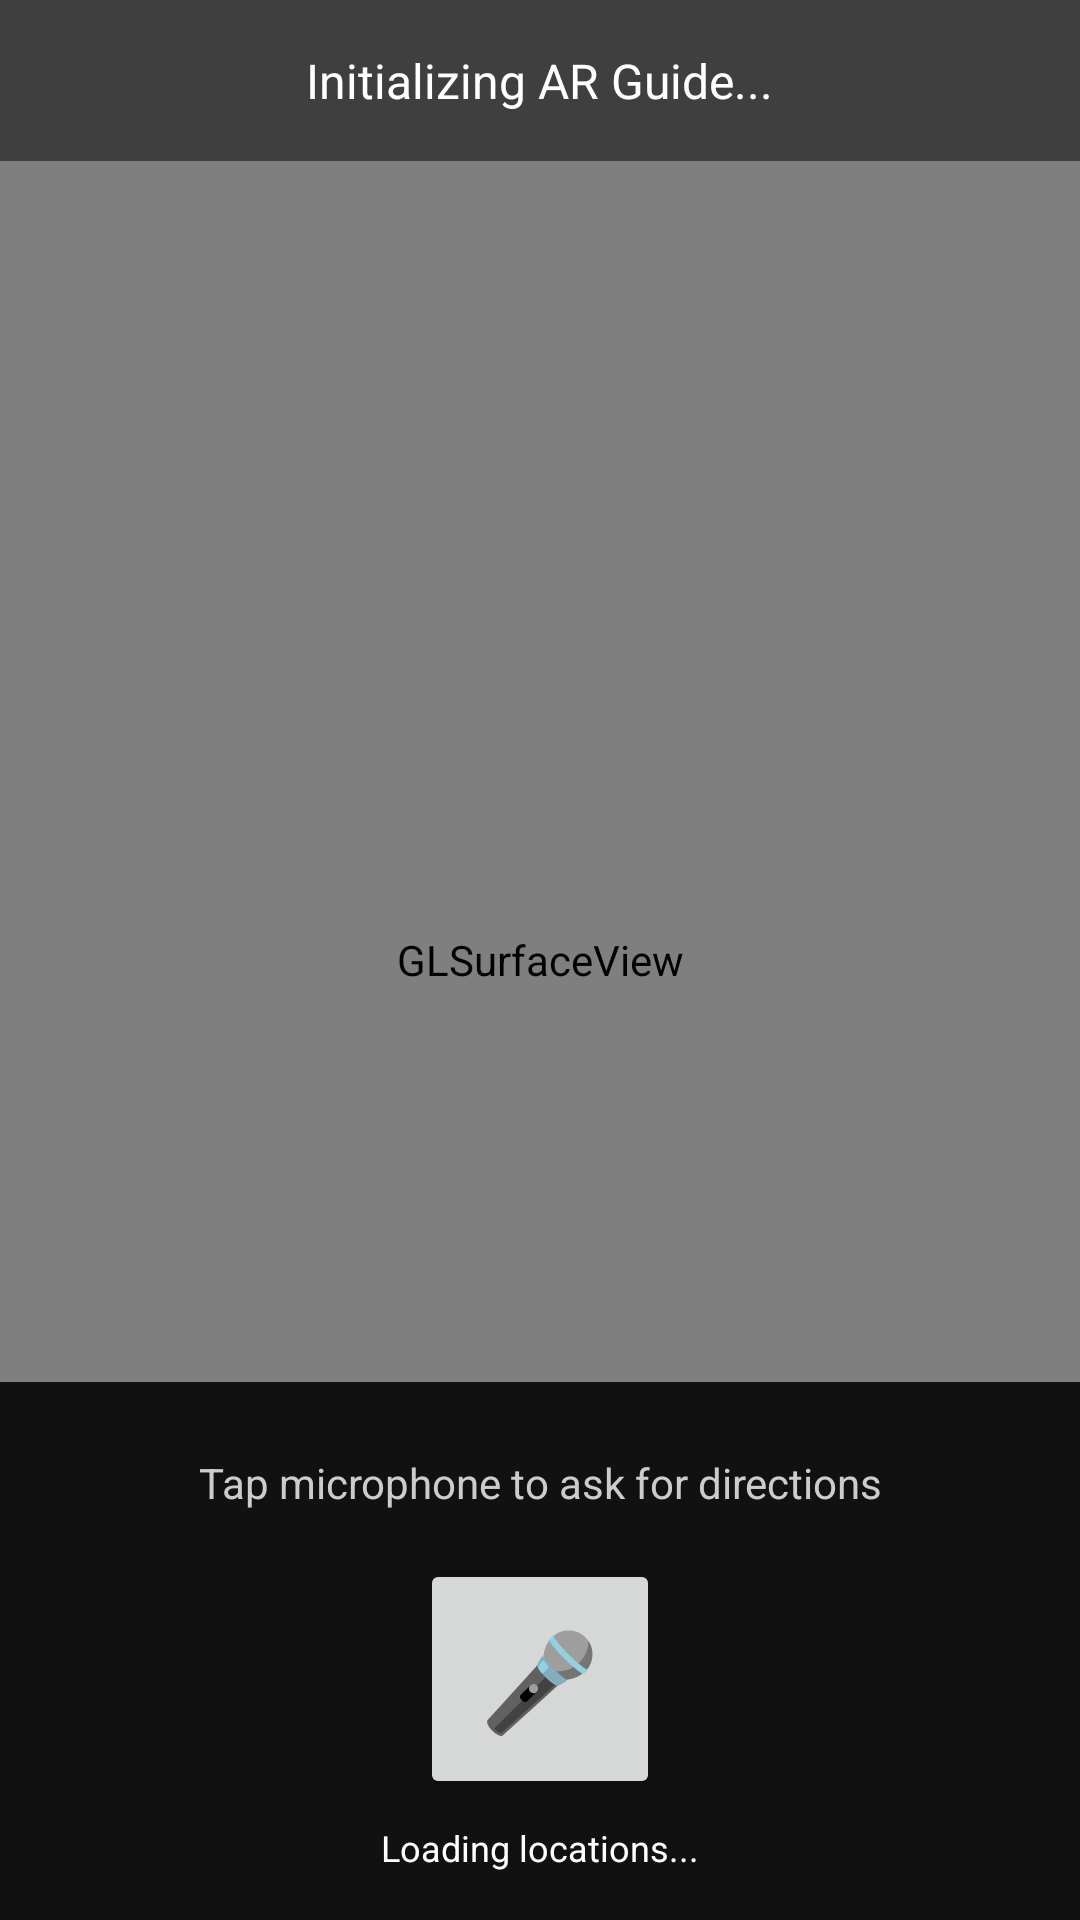

Reconstruct the res/layout file that produces this screen, plus the resources it refers to.
<!-- AndroidManifest.xml: application theme Theme.Material3.DayNight -->
<!-- res/layout/activity_visitor.xml -->
<?xml version="1.0" encoding="utf-8"?>
<FrameLayout xmlns:android="http://schemas.android.com/apk/res/android"
    android:layout_width="match_parent"
    android:layout_height="match_parent">

    
    <android.opengl.GLSurfaceView
        android:id="@+id/surfaceView"
        android:layout_width="match_parent"
        android:layout_height="match_parent" />

    
    <LinearLayout
        android:layout_width="match_parent"
        android:layout_height="wrap_content"
        android:layout_gravity="top"
        android:orientation="vertical"
        android:background="#80000000"
        android:padding="16dp">

        <TextView
            android:id="@+id/tvStatus"
            android:layout_width="wrap_content"
            android:layout_height="wrap_content"
            android:text="Initializing AR Guide..."
            android:textColor="@android:color/white"
            android:textSize="16sp"
            android:layout_gravity="center" />

        <TextView
            android:id="@+id/tvDestination"
            android:layout_width="wrap_content"
            android:layout_height="wrap_content"
            android:text=""
            android:textColor="#00FF00"
            android:textSize="14sp"
            android:layout_marginTop="4dp"
            android:layout_gravity="center"
            android:visibility="gone" />
    </LinearLayout>

    
    <TextView
        android:id="@+id/tvAvatarStatus"
        android:layout_width="wrap_content"
        android:layout_height="wrap_content"
        android:layout_gravity="center"
        android:background="#CC000000"
        android:padding="12dp"
        android:text="🤖 Avatar Ready"
        android:textColor="@android:color/white"
        android:textSize="18sp"
        android:visibility="gone" />

    
    <LinearLayout
        android:layout_width="match_parent"
        android:layout_height="wrap_content"
        android:layout_gravity="bottom"
        android:orientation="vertical"
        android:background="#DD000000"
        android:padding="16dp">

        
        <TextView
            android:id="@+id/tvSpeechInput"
            android:layout_width="match_parent"
            android:layout_height="wrap_content"
            android:text="Tap microphone to ask for directions"
            android:textColor="#CCCCCC"
            android:textSize="14sp"
            android:gravity="center"
            android:padding="8dp" />

        
        <Button
            android:id="@+id/btnMicrophone"
            android:layout_width="80dp"
            android:layout_height="80dp"
            android:layout_gravity="center"
            android:text="🎤"
            android:textSize="32sp"
            android:layout_marginTop="8dp" />

        
        <TextView
            android:id="@+id/tvAvailableLocations"
            android:layout_width="match_parent"
            android:layout_height="wrap_content"
            android:text="Loading locations..."
            android:textColor="@android:color/white"
            android:textSize="12sp"
            android:layout_marginTop="8dp"
            android:gravity="center" />

        <TextView
            android:id="@+id/tvDirection"
            android:layout_width="match_parent"
            android:layout_height="wrap_content"
            android:text=""
            android:textColor="#FFD700"
            android:textSize="18sp"
            android:textStyle="bold"
            android:layout_marginTop="8dp"
            android:gravity="center"
            android:visibility="gone" />
    </LinearLayout>

</FrameLayout>
<!-- resources referenced by this layout -->
<resources>

</resources>
